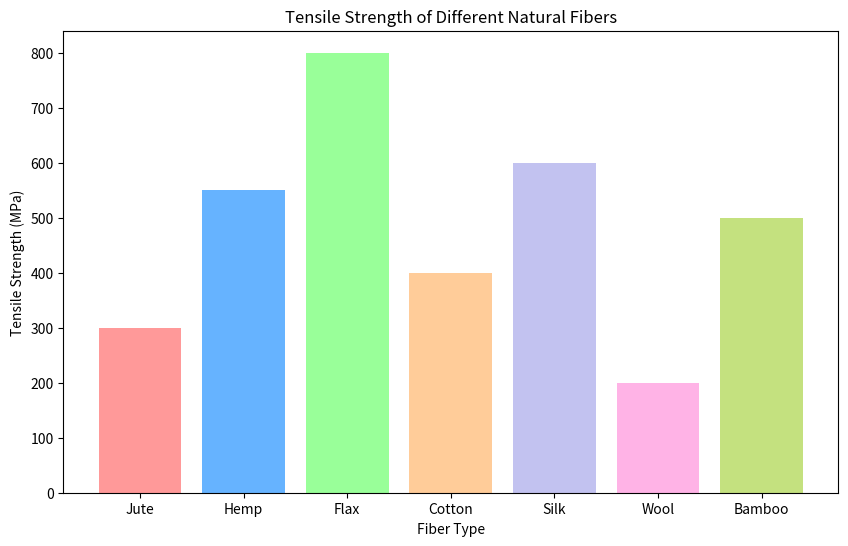

Write Python code to recreate this figure.
import matplotlib.pyplot as plt

# Define the fibers and their tensile strengths
fibers = ["Jute", "Hemp", "Flax", "Cotton", "Silk", "Wool", "Bamboo"]
tensile_strengths = [300, 550, 800, 400, 600, 200, 500]  # Tensile strengths in MPa

# Create a bar chart
plt.figure(figsize=(10, 6))
plt.bar(fibers, tensile_strengths, color=['#ff9999','#66b3ff','#99ff99','#ffcc99','#c2c2f0','#ffb3e6','#c4e17f'])

# Add title and labels
plt.title('Tensile Strength of Different Natural Fibers')
plt.xlabel('Fiber Type')
plt.ylabel('Tensile Strength (MPa)')

# Display the chart
plt.show()
